Labelled photos from "images", an image-classification folder in dontlikejs/data. The possible labels are: moderate fog, thick fog, thin fog.

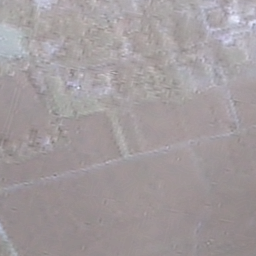
Label: moderate fog

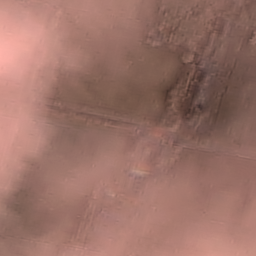
Label: thin fog

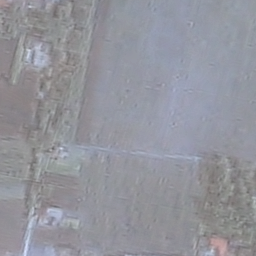
Label: moderate fog

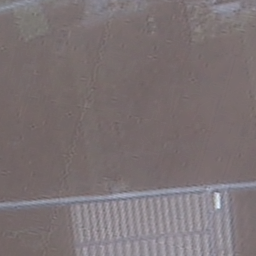
Label: thin fog

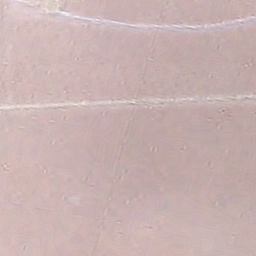
Label: thick fog

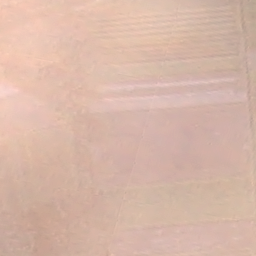
Label: thick fog
